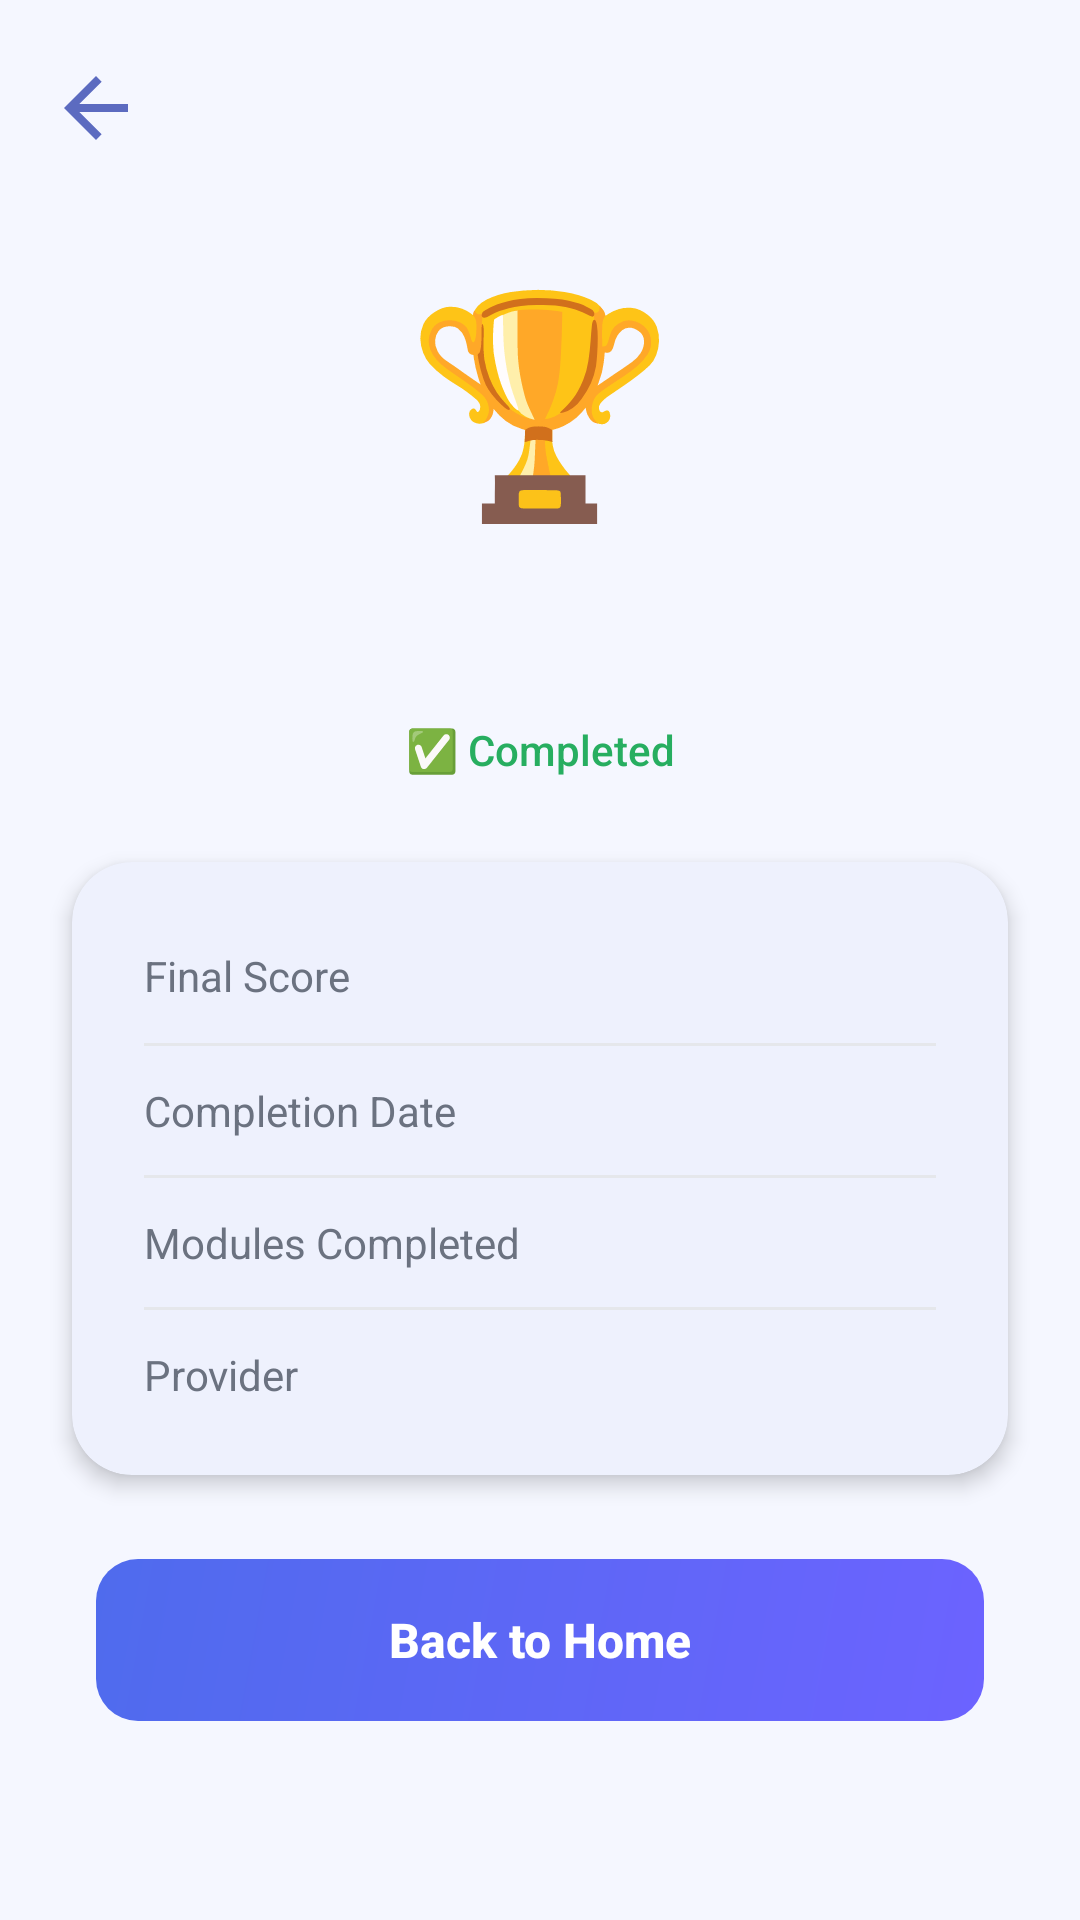

Android layout source for this screen:
<!-- AndroidManifest.xml: activity theme Theme.SmartCareer -->
<!-- res/layout/activity_certification_result.xml -->
<?xml version="1.0" encoding="utf-8"?>
<ScrollView
    xmlns:android="http://schemas.android.com/apk/res/android"
    xmlns:app="http://schemas.android.com/apk/res-auto"
    xmlns:tools="http://schemas.android.com/tools"
    android:layout_width="match_parent"
    android:layout_height="match_parent"
    android:background="@color/sc_background"
    android:fillViewport="true"
    tools:context=".activities.CertificationResultActivity">

    <androidx.constraintlayout.widget.ConstraintLayout
        android:layout_width="match_parent"
        android:layout_height="wrap_content"
        android:paddingBottom="32dp">

        <ImageView
            android:id="@+id/ivBack"
            android:layout_width="32dp"
            android:layout_height="32dp"
            android:layout_marginStart="16dp"
            android:layout_marginTop="20dp"
            android:contentDescription="@string/module_back"
            android:src="@drawable/ic_back_arrow"
            app:layout_constraintStart_toStartOf="parent"
            app:layout_constraintTop_toTopOf="parent" />

        <TextView
            android:id="@+id/tvBadgeIcon"
            android:layout_width="wrap_content"
            android:layout_height="wrap_content"
            android:layout_marginTop="32dp"
            android:text="🏆"
            android:textSize="72sp"
            app:layout_constraintEnd_toEndOf="parent"
            app:layout_constraintStart_toStartOf="parent"
            app:layout_constraintTop_toBottomOf="@id/ivBack" />

        <TextView
            android:id="@+id/tvCertTitle"
            android:layout_width="0dp"
            android:layout_height="wrap_content"
            android:layout_marginStart="32dp"
            android:layout_marginTop="20dp"
            android:layout_marginEnd="32dp"
            android:fontFamily="sans-serif-medium"
            android:gravity="center"
            android:textColor="@color/sc_text_primary"
            android:textSize="24sp"
            android:textStyle="bold"
            tools:text="Google Cloud ML Engineer"
            app:layout_constraintEnd_toEndOf="parent"
            app:layout_constraintStart_toStartOf="parent"
            app:layout_constraintTop_toBottomOf="@id/tvBadgeIcon" />

        <TextView
            android:id="@+id/tvCertStatus"
            android:layout_width="wrap_content"
            android:layout_height="wrap_content"
            android:layout_marginTop="8dp"
            android:fontFamily="sans-serif-medium"
            android:text="@string/cert_result_completed"
            android:textColor="@color/sc_success"
            android:textSize="14sp"
            app:layout_constraintEnd_toEndOf="parent"
            app:layout_constraintStart_toStartOf="parent"
            app:layout_constraintTop_toBottomOf="@id/tvCertTitle" />

        <com.google.android.material.card.MaterialCardView
            android:id="@+id/cardDetails"
            android:layout_width="0dp"
            android:layout_height="wrap_content"
            android:layout_marginStart="24dp"
            android:layout_marginTop="28dp"
            android:layout_marginEnd="24dp"
            app:cardBackgroundColor="@color/sc_surface"
            app:cardCornerRadius="20dp"
            app:cardElevation="4dp"
            app:strokeWidth="0dp"
            app:layout_constraintEnd_toEndOf="parent"
            app:layout_constraintStart_toStartOf="parent"
            app:layout_constraintTop_toBottomOf="@id/tvCertStatus">

            <LinearLayout
                android:layout_width="match_parent"
                android:layout_height="wrap_content"
                android:orientation="vertical"
                android:padding="24dp">

                <LinearLayout
                    android:layout_width="match_parent"
                    android:layout_height="wrap_content"
                    android:orientation="horizontal">

                    <TextView
                        android:layout_width="0dp"
                        android:layout_height="wrap_content"
                        android:layout_weight="1"
                        android:fontFamily="sans-serif"
                        android:text="@string/cert_result_score_label"
                        android:textColor="@color/sc_text_secondary"
                        android:textSize="14sp" />

                    <TextView
                        android:id="@+id/tvFinalScore"
                        android:layout_width="wrap_content"
                        android:layout_height="wrap_content"
                        android:fontFamily="sans-serif-medium"
                        android:textColor="@color/sc_success"
                        android:textSize="18sp"
                        android:textStyle="bold"
                        tools:text="95%" />
                </LinearLayout>

                <View
                    android:layout_width="match_parent"
                    android:layout_height="1dp"
                    android:layout_marginTop="12dp"
                    android:layout_marginBottom="12dp"
                    android:background="@color/sc_divider" />

                <LinearLayout
                    android:layout_width="match_parent"
                    android:layout_height="wrap_content"
                    android:orientation="horizontal">

                    <TextView
                        android:layout_width="0dp"
                        android:layout_height="wrap_content"
                        android:layout_weight="1"
                        android:fontFamily="sans-serif"
                        android:text="@string/cert_result_date_label"
                        android:textColor="@color/sc_text_secondary"
                        android:textSize="14sp" />

                    <TextView
                        android:id="@+id/tvCompletionDate"
                        android:layout_width="wrap_content"
                        android:layout_height="wrap_content"
                        android:fontFamily="sans-serif-medium"
                        android:textColor="@color/sc_text_primary"
                        android:textSize="14sp"
                        tools:text="Feb 27, 2026" />
                </LinearLayout>

                <View
                    android:layout_width="match_parent"
                    android:layout_height="1dp"
                    android:layout_marginTop="12dp"
                    android:layout_marginBottom="12dp"
                    android:background="@color/sc_divider" />

                <LinearLayout
                    android:layout_width="match_parent"
                    android:layout_height="wrap_content"
                    android:orientation="horizontal">

                    <TextView
                        android:layout_width="0dp"
                        android:layout_height="wrap_content"
                        android:layout_weight="1"
                        android:fontFamily="sans-serif"
                        android:text="@string/cert_result_modules_label"
                        android:textColor="@color/sc_text_secondary"
                        android:textSize="14sp" />

                    <TextView
                        android:id="@+id/tvModulesCompleted"
                        android:layout_width="wrap_content"
                        android:layout_height="wrap_content"
                        android:fontFamily="sans-serif-medium"
                        android:textColor="@color/sc_text_primary"
                        android:textSize="14sp"
                        tools:text="5 / 5" />
                </LinearLayout>

                <View
                    android:layout_width="match_parent"
                    android:layout_height="1dp"
                    android:layout_marginTop="12dp"
                    android:layout_marginBottom="12dp"
                    android:background="@color/sc_divider" />

                <LinearLayout
                    android:layout_width="match_parent"
                    android:layout_height="wrap_content"
                    android:orientation="horizontal">

                    <TextView
                        android:layout_width="0dp"
                        android:layout_height="wrap_content"
                        android:layout_weight="1"
                        android:fontFamily="sans-serif"
                        android:text="@string/cert_result_provider_label"
                        android:textColor="@color/sc_text_secondary"
                        android:textSize="14sp" />

                    <TextView
                        android:id="@+id/tvProvider"
                        android:layout_width="wrap_content"
                        android:layout_height="wrap_content"
                        android:fontFamily="sans-serif-medium"
                        android:textColor="@color/sc_text_primary"
                        android:textSize="14sp"
                        tools:text="Google Cloud" />
                </LinearLayout>

            </LinearLayout>
        </com.google.android.material.card.MaterialCardView>

        <Button
            android:id="@+id/btnBackHome"
            android:layout_width="0dp"
            android:layout_height="54dp"
            android:layout_marginStart="32dp"
            android:layout_marginTop="28dp"
            android:layout_marginEnd="32dp"
            android:background="@drawable/bg_primary_button"
            android:fontFamily="sans-serif-medium"
            android:stateListAnimator="@null"
            android:text="@string/cert_back_home"
            android:textAllCaps="false"
            android:textColor="@android:color/white"
            android:textSize="16sp"
            android:textStyle="bold"
            app:layout_constraintEnd_toEndOf="parent"
            app:layout_constraintStart_toStartOf="parent"
            app:layout_constraintTop_toBottomOf="@id/cardDetails" />

    </androidx.constraintlayout.widget.ConstraintLayout>
</ScrollView>
<!-- resources referenced by this layout -->
<resources>
  <color name="sc_background">#F5F7FF</color>
  <color name="sc_divider">#E5E7EB</color>
  <color name="sc_success">#27AE60</color>
  <color name="sc_surface">#FFFFFF</color>
  <color name="sc_text_primary">#1E1E2D</color>
  <color name="sc_text_secondary">#6B7280</color>
  <!-- drawable bg_primary_button (drawable) -->
  <?xml version="1.0" encoding="utf-8"?>
  <ripple xmlns:android="http://schemas.android.com/apk/res/android"
      android:color="#3B50C4">
  
      <item>
          <shape android:shape="rectangle">
              <gradient
                  android:startColor="#6C63FF"
                  android:endColor="#4F6BED"
                  android:angle="135" />
              <corners android:radius="14dp" />
          </shape>
      </item>
  </ripple>
  <!-- drawable ic_back_arrow (drawable) -->
  <?xml version="1.0" encoding="utf-8"?>
  <vector xmlns:android="http://schemas.android.com/apk/res/android"
      android:width="24dp"
      android:height="24dp"
      android:viewportWidth="24"
      android:viewportHeight="24"
      android:tint="#5C6BC0">
      <path
          android:fillColor="@android:color/white"
          android:pathData="M20,11H7.83l5.59,-5.59L12,4l-8,8 8,8 1.41,-1.41L7.83,13H20v-2z" />
  </vector>
  <string name="cert_back_home">Back to Home</string>
  <string name="cert_result_completed">✅ Completed</string>
  <string name="cert_result_date_label">Completion Date</string>
  <string name="cert_result_modules_label">Modules Completed</string>
  <string name="cert_result_provider_label">Provider</string>
  <string name="cert_result_score_label">Final Score</string>
  <string name="module_back">Go back</string>
  <style name="Theme.SmartCareer" parent="Theme.Material3.Light.NoActionBar">
          
          <item name="colorPrimary">@color/sc_primary</item>
          <item name="colorPrimaryDark">@color/sc_primary_dark</item>
          <item name="colorAccent">@color/sc_secondary</item>
  
          
          <item name="android:colorBackground">@color/sc_background</item>
          <item name="colorSurface">@color/sc_surface</item>
  
          
          <item name="android:statusBarColor">@color/sc_background</item>
          <item name="android:windowLightStatusBar">true</item>
  
          
          <item name="colorError">@color/sc_error</item>
      </style>
  <color name="sc_primary">#4F6BED</color>
  <color name="sc_primary_dark">#3B50C4</color>
  <color name="sc_secondary">#6C63FF</color>
  <color name="sc_error">#EF4444</color>
</resources>
